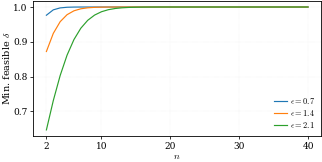
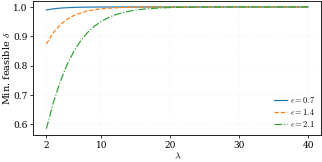

Python code for these plots, in order:
from scipy.stats import ncx2
import numpy as np
import matplotlib as mpl
import matplotlib.pyplot as plt


# ============================================================
# IEEE / OVERLEAF PUBLICATION SETTINGS
# ============================================================

mpl.rcParams.update({
    "text.usetex": False,

    # Times-like serif font
    "font.family": "serif",
    "font.serif": [
        "Times New Roman",
        "Times",
        "Nimbus Roman No9 L",
        "DejaVu Serif"
    ],

    # LaTeX-like mathematical symbols
    "mathtext.fontset": "cm",

    # Normal/light font weight
    "font.weight": "normal",
    "axes.labelweight": "normal",

    # Compact IEEE-friendly font sizes
    "font.size": 7.0,
    "axes.labelsize": 7.0,
    "axes.titlesize": 7.0,
    "legend.fontsize": 6.0,
    "xtick.labelsize": 6.5,
    "ytick.labelsize": 6.5,

    # Lines / axes
    "lines.linewidth": 0.85,
    "axes.linewidth": 0.60,

    # Tick styling
    "xtick.major.width": 0.55,
    "ytick.major.width": 0.55,
    "xtick.major.size": 2.5,
    "ytick.major.size": 2.5,

    # Compact spacing
    "axes.labelpad": 1.0,
    "xtick.major.pad": 1.5,
    "ytick.major.pad": 1.5,

    # Legend
    "legend.frameon": False,

    # Vector font embedding
    "pdf.fonttype": 42,
    "ps.fonttype": 42,

    # Tight PDF saving
    "savefig.bbox": "tight",
    "savefig.pad_inches": 0.01,
})


# ============================================================
# PARAMETERS
# ============================================================

epsilon_1 = 0.7
epsilon_2 = 1.4
epsilon_3 = 2.1

n_list = np.arange(2, 41)
lambda_list = np.arange(2, 41)

lambda_val = 5


# ============================================================
# FIGURE 1:
# Minimum feasible delta versus n
# ============================================================

delta_min1 = []
delta_min2 = []
delta_min3 = []

for n in n_list:

    delta1 = 1 - ncx2.cdf(
        epsilon_1**2,
        df=n,
        nc=lambda_val
    )

    delta2 = 1 - ncx2.cdf(
        epsilon_2**2,
        df=n,
        nc=lambda_val
    )

    delta3 = 1 - ncx2.cdf(
        epsilon_3**2,
        df=n,
        nc=lambda_val
    )

    delta_min1.append(delta1)
    delta_min2.append(delta2)
    delta_min3.append(delta3)


# Compact IEEE single-column figure
fig, ax = plt.subplots(
    figsize=(3.25, 1.65)
)

ax.plot(
    n_list,
    delta_min1,
    '-',
    linewidth=0.85,
    label=rf'$\epsilon={epsilon_1}$'
)

ax.plot(
    n_list,
    delta_min2,
    '-',
    linewidth=0.85,
    label=rf'$\epsilon={epsilon_2}$'
)

ax.plot(
    n_list,
    delta_min3,
    '-',
    linewidth=0.85,
    label=rf'$\epsilon={epsilon_3}$'
)

ax.set_xlabel(
    r'$n$',
    labelpad=1
)

ax.set_ylabel(
    r'Min. feasible $\delta$',
    labelpad=1
)

ax.set_xticks(
    [2, 10, 20, 30, 40]
)

ax.tick_params(
    axis='both',
    which='major',
    pad=1.5
)

ax.grid(
    True,
    linestyle=':',
    linewidth=0.30,
    alpha=0.30
)

ax.legend(
    loc='lower right',
    fontsize=6.0,
    handlelength=1.5,
    handletextpad=0.4,
    labelspacing=0.25,
    borderaxespad=0.3
)

fig.tight_layout(
    pad=0.25
)

fig.savefig(
    'delta_n_chi.pdf',
    bbox_inches='tight',
    pad_inches=0.01
)

plt.show()
plt.close(fig)


# ============================================================
# FIGURE 2:
# Minimum feasible delta versus lambda
# ============================================================

delta_min1 = []
delta_min2 = []
delta_min3 = []

n = 4

for l in lambda_list:

    delta1 = 1 - ncx2.cdf(
        epsilon_1**2,
        df=n,
        nc=l
    )

    delta2 = 1 - ncx2.cdf(
        epsilon_2**2,
        df=n,
        nc=l
    )

    delta3 = 1 - ncx2.cdf(
        epsilon_3**2,
        df=n,
        nc=l
    )

    delta_min1.append(delta1)
    delta_min2.append(delta2)
    delta_min3.append(delta3)


# Compact IEEE single-column figure
fig, ax = plt.subplots(
    figsize=(3.25, 1.65)
)

ax.plot(
    lambda_list,
    delta_min1,
    '-',
    linewidth=0.85,
    label=rf'$\epsilon={epsilon_1}$'
)

ax.plot(
    lambda_list,
    delta_min2,
    '--',
    linewidth=0.85,
    label=rf'$\epsilon={epsilon_2}$'
)

ax.plot(
    lambda_list,
    delta_min3,
    '-.',
    linewidth=0.85,
    label=rf'$\epsilon={epsilon_3}$'
)

ax.set_xlabel(
    r'$\lambda$',
    labelpad=1
)

ax.set_ylabel(
    r'Min. feasible $\delta$',
    labelpad=1
)

ax.set_xticks(
    [2, 10, 20, 30, 40]
)

ax.tick_params(
    axis='both',
    which='major',
    pad=1.5
)

ax.grid(
    True,
    linestyle=':',
    linewidth=0.30,
    alpha=0.30
)

ax.legend(
    loc='lower right',
    fontsize=6.0,
    handlelength=1.5,
    handletextpad=0.4,
    labelspacing=0.25,
    borderaxespad=0.3
)

fig.tight_layout(
    pad=0.25
)

fig.savefig(
    'delta_lambda_chi.pdf',
    bbox_inches='tight',
    pad_inches=0.01
)

plt.show()
plt.close(fig)
    
